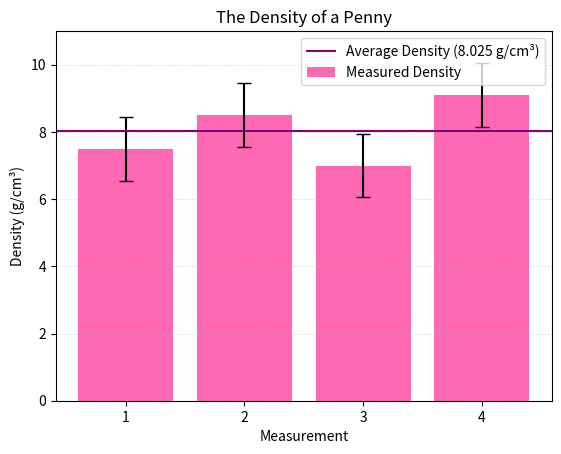

Write the Python code that produced this figure.
#This code produces the bar graph for the measurements lab
import matplotlib.pyplot as plt
import statistics

# Measurements of penny density (g/cm^3)
measurements = [7.5, 8.5, 7.0, 9.1]

# Measurement numbers
measurement_numbers = [1, 2, 3, 4]

# Calculate the average density
average_density = sum(measurements) / len(measurements)

# Calculate the standard deviation
standard_deviation = statistics.stdev(measurements)

# Actual density of the penny (g/cm^3)
# Replace this value with the accepted density given by your lab.
actual_density = 8.96

# Create the bar graph
plt.bar(
    measurement_numbers,
    measurements,
    yerr=standard_deviation,
    capsize=5,
    color="hotpink",
    label="Measured Density"
)

# Add a line for the average density
plt.axhline(
    y=average_density,
    linestyle="-",
    color="purple",
    label=f"Average Density ({average_density:.3f} g/cm³)"
)

# Add labels and title
plt.xlabel("Measurement")
plt.ylabel("Density (g/cm³)")
plt.title("The Density of a Penny")

# Show measurement numbers on the x-axis
plt.xticks(measurement_numbers)

# Set the y-axis range
plt.ylim(0.00, 11)

# Add a light grid
plt.grid(axis="y", linestyle=":", alpha=0.5)

# Show the legend
plt.legend()

# Display the graph
plt.show()
